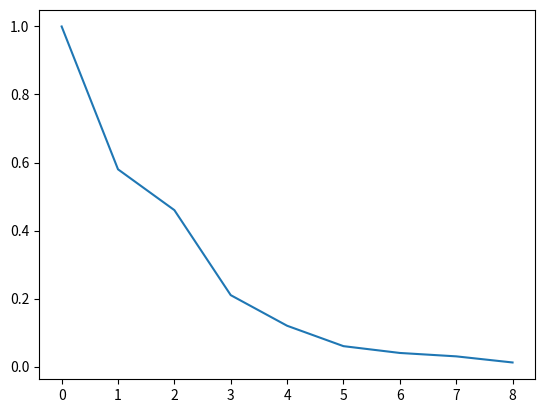
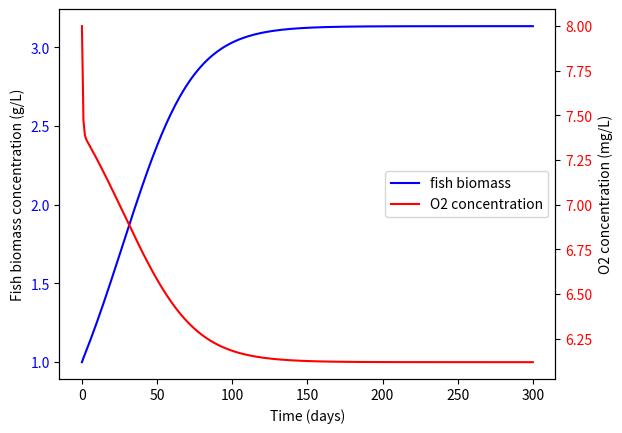
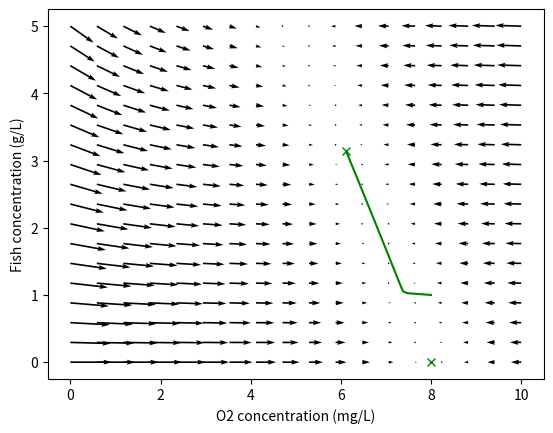

Here is the Python script that generated these plots, in order:
import matplotlib.pyplot as plt
from scipy.optimize import minimize
import numpy as np
from scipy.integrate import odeint
from scipy.optimize import fsolve

o2_array_full = np.array([0, 1, 2, 3, 4, 5, 6, 7, 8])
m_full = np.array([1,0.58, 0.46, 0.21, 0.12, 0.06, 0.04, 0.03, 0.012])
plt.plot(o2_array_full,m_full)

def mortality_model(params):
    km = params[0]
    mortality = np.exp(-km*o2_array_full)
    return mortality

def model_error(params): 
    mortality_hat = mortality_model(params)
    return np.sum((m_full-mortality_hat)**2)

p0 = [1]
res = minimize(model_error, p0)
print("km estimate:", res.x)

km = .48959832 # determined by regression given the supplied data

#define model and putting all units in mg
def fish_ox(y,t):
    o2 = y[0]
    fish = y[1]
    dF_dt = .05*fish - (np.exp(-km*(o2)))*fish
    dO2_dt = 16 - 1.2*(fish) -2*o2
    return [dO2_dt, dF_dt]

#simulation parameters
end = 300; dt = 1

times = np.arange(0, end+dt, dt)

#odient function to integrate
O2_0 = 8; fish_0 = 1
Y = odeint(fish_ox, [O2_0,fish_0], times)
o2_output = Y[:,0]
fish_output = Y[:,1]

# plot results for change in state variable over time time
fig, ax1 = plt.subplots()
ax1.set_xlabel('Time (days)')
ax1.set_ylabel('Fish biomass concentration (g/L)')
ax1.plot(times, fish_output, 'b', label = "fish biomass")
ax1.tick_params(axis ='y', labelcolor = 'b')

ax2 = ax1.twinx()

ax2.set_ylabel('O2 concentration (mg/L)')
ax2.plot(times, o2_output, 'r', label = "O2 concentration")
ax2.tick_params(axis ='y', labelcolor = 'r')

ax1.plot(np.nan, '-r', label = 'O2 concentration') # dummy plot to add line color to ax1 for legend formatting
ax1.legend(loc=7)

fishMax = np.max(fish_output)
o2Max = np.max(o2_output)

# Different combinations to evaluate model at
X = np.linspace(0,10,18)    
Y = np.linspace(0,5,18)
U, V = np.meshgrid(X, Y)


# List of equlibrium points
eqPoints = []

# Check all combinations
for i in range(0,len(X)):
    for j in range(0,len(Y)):
        o2 = X[i]
        fish = Y[j]
        # Calculate changes in H and P
        [dU,dV] = fish_ox([o2, fish], 0)
        U[j,i] = dU # np.log(dU)
        V[j,i] = dV
        # Find the 'roots' for this starting spot
        x = fsolve( fish_ox, [o2,fish], 0)
        eqPoints.append(x)

# Round the equlibrium points and find the unique coordinates
eqPoints = np.round(np.array(eqPoints),4)
eqPoints = np.unique(eqPoints,axis=0)
print(eqPoints)    

# Plot the Result
fig, ax = plt.subplots()
q = ax.quiver(X, Y, U, V, angles = "xy")
plt.plot(o2_output, fish_output, '-', color='green')
plt.plot(eqPoints[:,0],eqPoints[:,1],'gx',label='Equlibrium Points')
plt.xlabel("O2 concentration (mg/L)")
plt.ylabel("Fish concentration (g/L)")

plt.show()